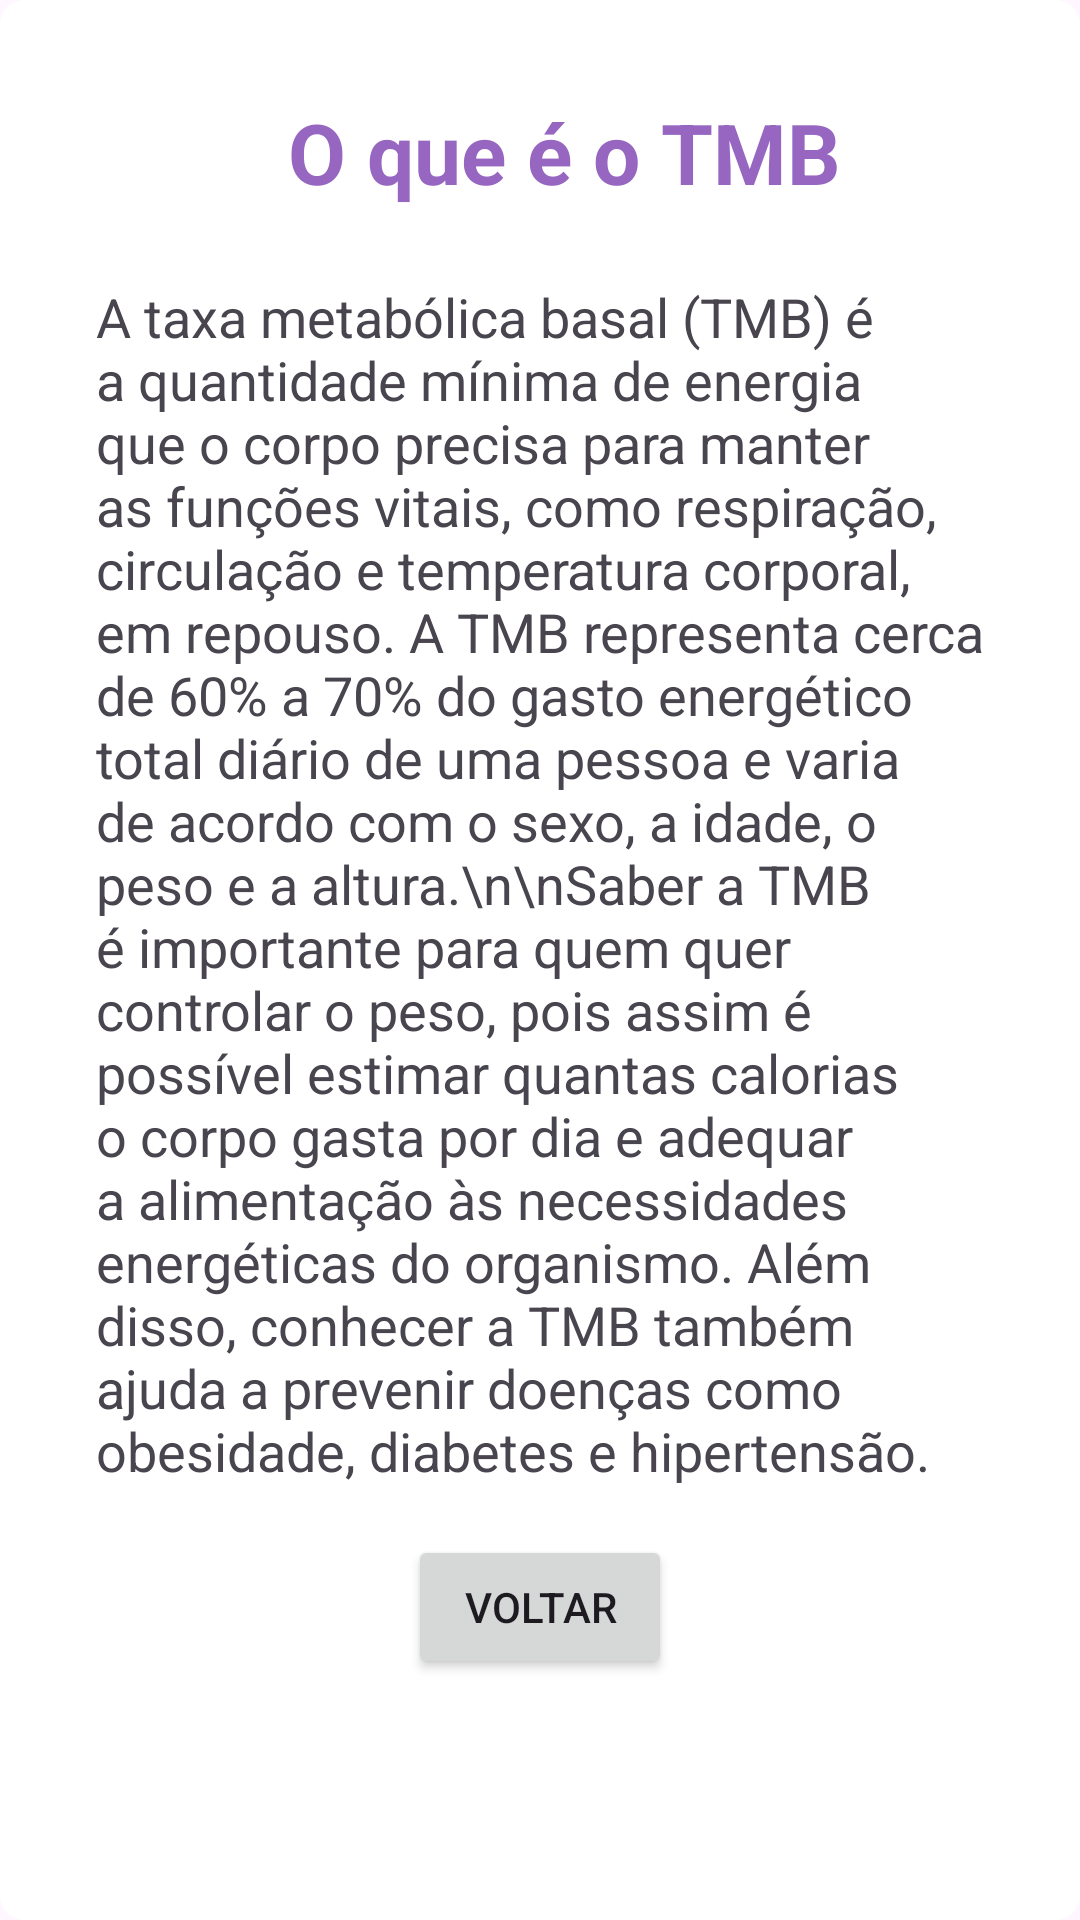

Layout XML and referenced resources for this Android screen:
<!-- AndroidManifest.xml: application theme Theme.CalculadoraIMCTurmaD -->
<!-- res/layout/dialog_info_tmb.xml -->
<?xml version="1.0" encoding="utf-8"?>
<androidx.constraintlayout.widget.ConstraintLayout xmlns:android="http://schemas.android.com/apk/res/android"
    xmlns:app="http://schemas.android.com/apk/res-auto"
    xmlns:tools="http://schemas.android.com/tools"
    android:layout_width="match_parent"
    android:layout_height="match_parent"
    android:padding="32dp"
    android:background="@drawable/background">

    <TextView
        android:id="@+id/textView7"
        style="@style/titulo_colorido"
        android:text="O que é o TMB"
        app:layout_constraintEnd_toEndOf="parent"
        app:layout_constraintStart_toStartOf="parent"
        app:layout_constraintTop_toTopOf="parent" />

    <TextView
        android:id="@+id/textView8"
        android:layout_width="wrap_content"
        android:layout_height="wrap_content"
        android:layout_marginTop="24dp"
        android:text="A taxa metabólica basal (TMB) é a quantidade mínima de energia que o corpo precisa para manter as funções vitais, como respiração, circulação e temperatura corporal, em repouso. A TMB representa cerca de 60% a 70% do gasto energético total diário de uma pessoa e varia de acordo com o sexo, a idade, o peso e a altura.\n\nSaber a TMB é importante para quem quer controlar o peso, pois assim é possível estimar quantas calorias o corpo gasta por dia e adequar a alimentação às necessidades energéticas do organismo. Além disso, conhecer a TMB também ajuda a prevenir doenças como obesidade, diabetes e hipertensão."
        android:textSize="18sp"
        app:layout_constraintEnd_toEndOf="parent"
        app:layout_constraintStart_toStartOf="parent"
        app:layout_constraintTop_toBottomOf="@+id/textView7" />

    <Button
        android:id="@+id/button"
        android:layout_width="wrap_content"
        android:layout_height="wrap_content"
        android:layout_marginTop="16dp"
        android:text="Voltar"
        app:layout_constraintEnd_toEndOf="parent"
        app:layout_constraintStart_toStartOf="parent"
        app:layout_constraintTop_toBottomOf="@+id/textView8" />
</androidx.constraintlayout.widget.ConstraintLayout>
<!-- resources referenced by this layout -->
<resources>
  <!-- drawable background (drawable) -->
  <?xml version="1.0" encoding="utf-8"?>
  <shape xmlns:android="http://schemas.android.com/apk/res/android" android:shape="rectangle">
      <solid android:color="@color/cardview_light_background"/>
      <corners android:radius="8dp"/>
  </shape>
  <style name="titulo_colorido">
          <item name="android:layout_width">wrap_content</item>
          <item name="android:layout_height">wrap_content</item>
          <item name="android:layout_marginStart">16dp</item>
          <item name="android:textColor">#9766C0</item>
          <item name="android:textStyle">bold</item>
          <item name="android:textSize">28sp</item>
      </style>
  <style name="Theme.CalculadoraIMCTurmaD" parent="Base.Theme.CalculadoraIMCTurmaD" />
  <style name="Base.Theme.CalculadoraIMCTurmaD" parent="Theme.Material3.DayNight">
          
          
      </style>
</resources>
